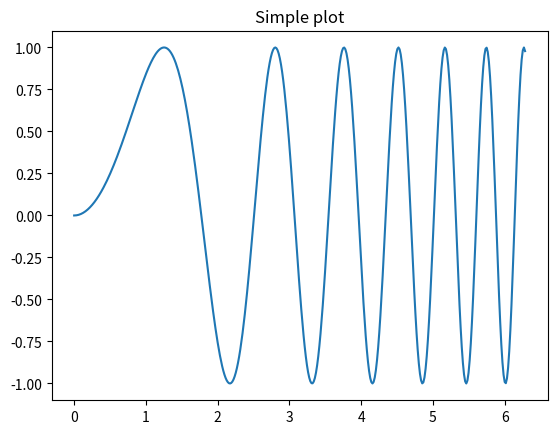
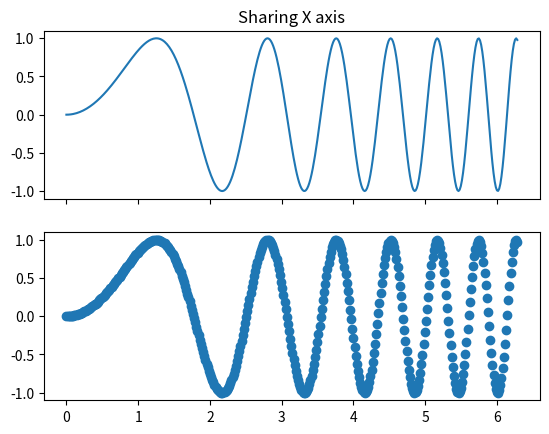

These charts were generated, in order, by the following Python code:
import matplotlib.pyplot as plt
import numpy as np

# Simple data to display in various forms
x = np.linspace(0, 2 * np.pi, 400)
y = np.sin(x ** 2)

plt.close('all')

# Just a figure and one subplot
f, ax = plt.subplots()
ax.plot(x, y)
ax.set_title('Simple plot')

# Two subplots, the axes array is 1-d
f, axarr = plt.subplots(2, sharex=True)
axarr[0].plot(x, y)
axarr[0].set_title('Sharing X axis')
axarr[1].scatter(x, y)
plt.show()